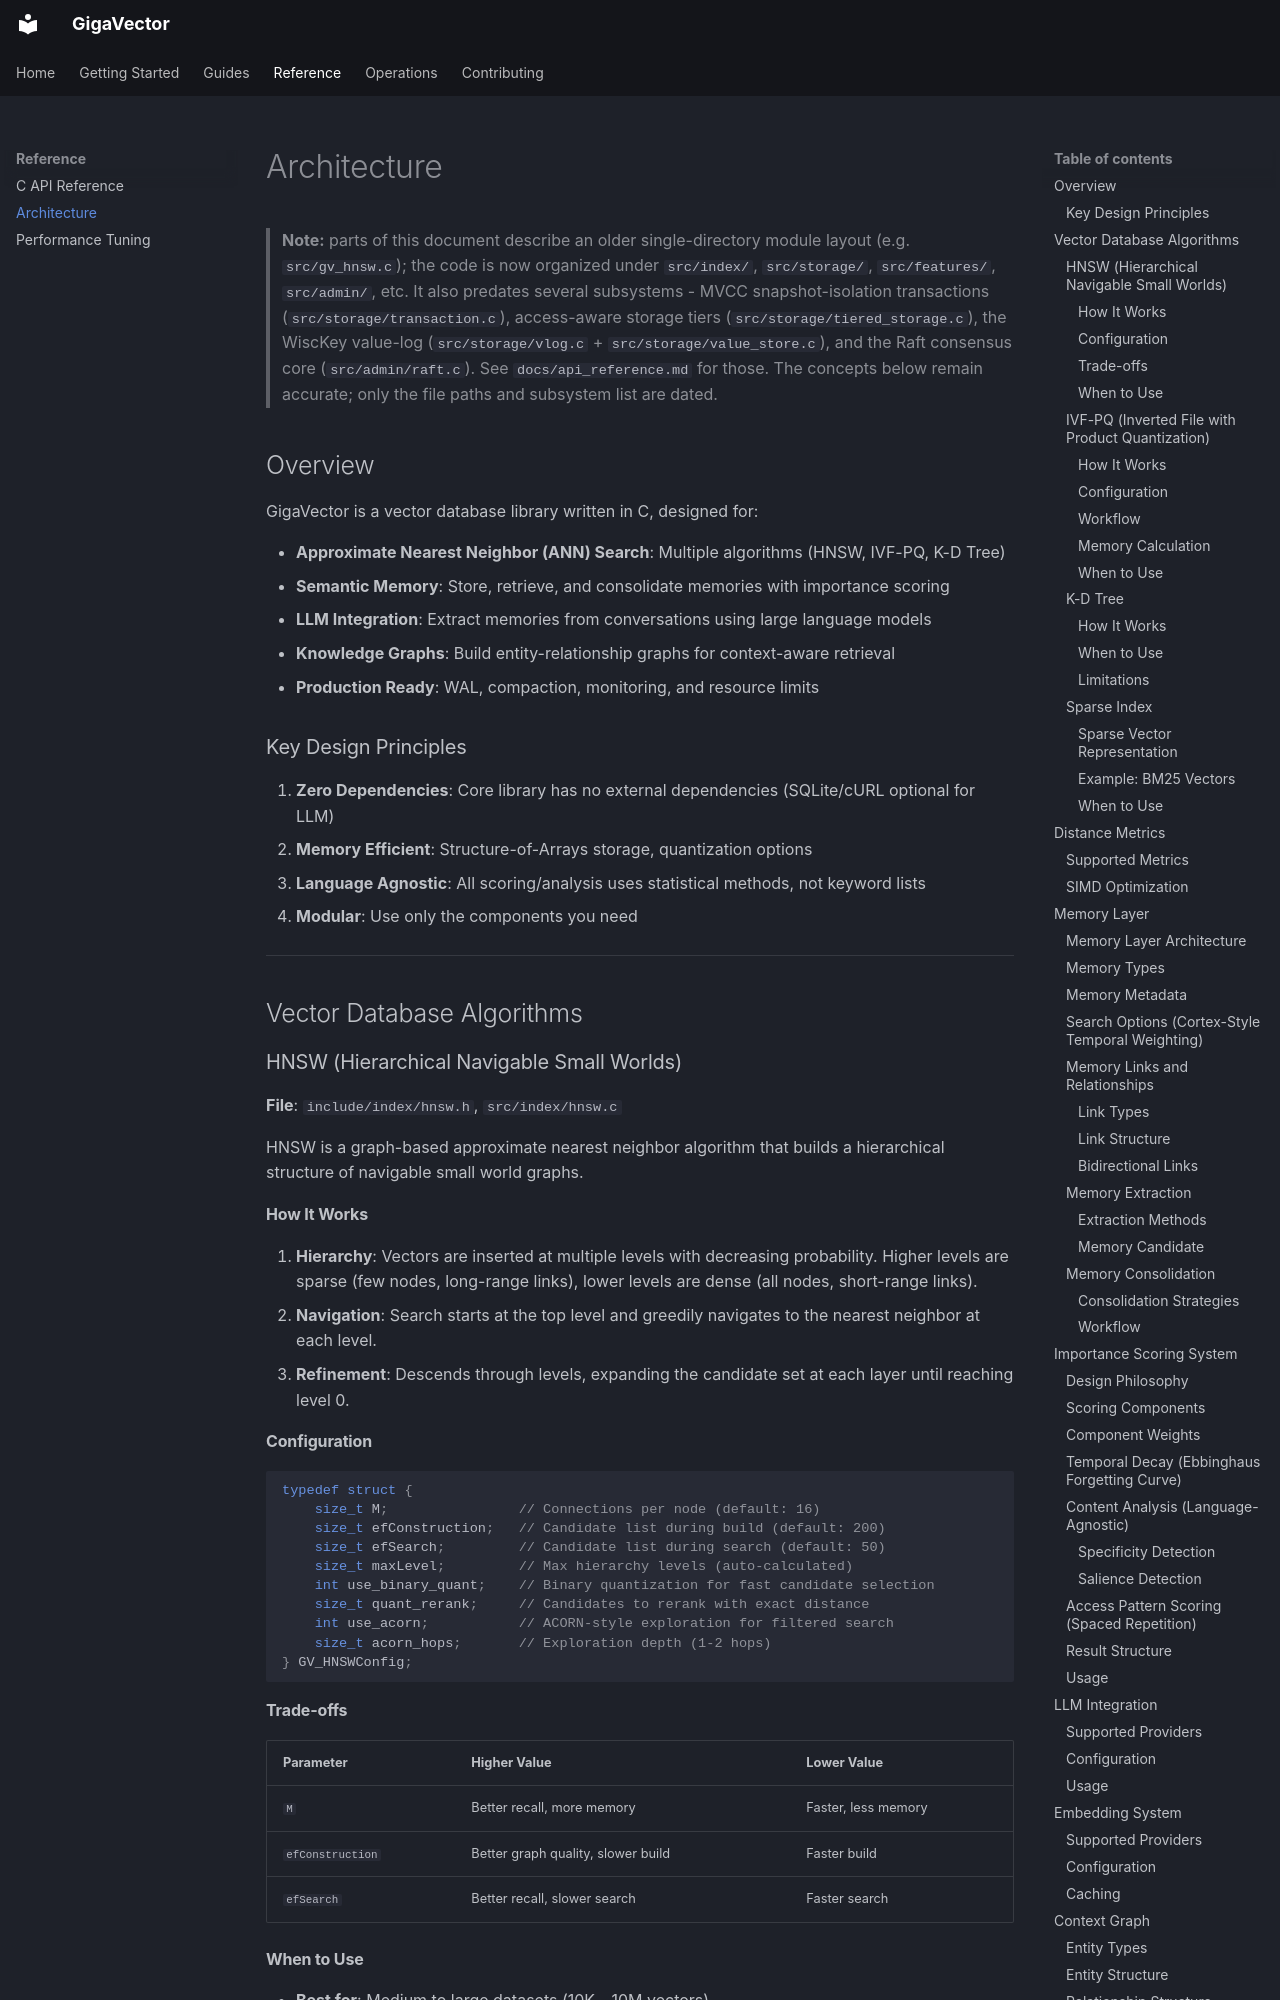

repository: jaywyawhare/GigaVector · page: architecture/index.html · generator: mkdocs

# Architecture

> **Note:** parts of this document describe an older single-directory module layout (e.g.
> `src/gv_hnsw.c`); the code is now organized under `src/index/`, `src/storage/`, `src/features/`,
> `src/admin/`, etc. It also predates several subsystems - MVCC snapshot-isolation transactions
> (`src/storage/transaction.c`), access-aware storage tiers (`src/storage/tiered_storage.c`), the
> WiscKey value-log (`src/storage/vlog.c` + `src/storage/value_store.c`), and the Raft consensus
> core (`src/admin/raft.c`). See `docs/api_reference.md` for those. The concepts below remain
> accurate; only the file paths and subsystem list are dated.

## Overview

GigaVector is a vector database library written in C, designed for:

- **Approximate Nearest Neighbor (ANN) Search**: Multiple algorithms (HNSW, IVF-PQ, K-D Tree)
- **Semantic Memory**: Store, retrieve, and consolidate memories with importance scoring
- **LLM Integration**: Extract memories from conversations using large language models
- **Knowledge Graphs**: Build entity-relationship graphs for context-aware retrieval
- **Production Ready**: WAL, compaction, monitoring, and resource limits

### Key Design Principles

1. **Zero Dependencies**: Core library has no external dependencies (SQLite/cURL optional for LLM)
2. **Memory Efficient**: Structure-of-Arrays storage, quantization options
3. **Language Agnostic**: All scoring/analysis uses statistical methods, not keyword lists
4. **Modular**: Use only the components you need

---

## Vector Database Algorithms

### HNSW (Hierarchical Navigable Small Worlds)

**File**: `include/index/hnsw.h`, `src/index/hnsw.c`

HNSW is a graph-based approximate nearest neighbor algorithm that builds a hierarchical structure of navigable small world graphs.

#### How It Works

1. **Hierarchy**: Vectors are inserted at multiple levels with decreasing probability. Higher levels are sparse (few nodes, long-range links), lower levels are dense (all nodes, short-range links).
2. **Navigation**: Search starts at the top level and greedily navigates to the nearest neighbor at each level.
3. **Refinement**: Descends through levels, expanding the candidate set at each layer until reaching level 0.
